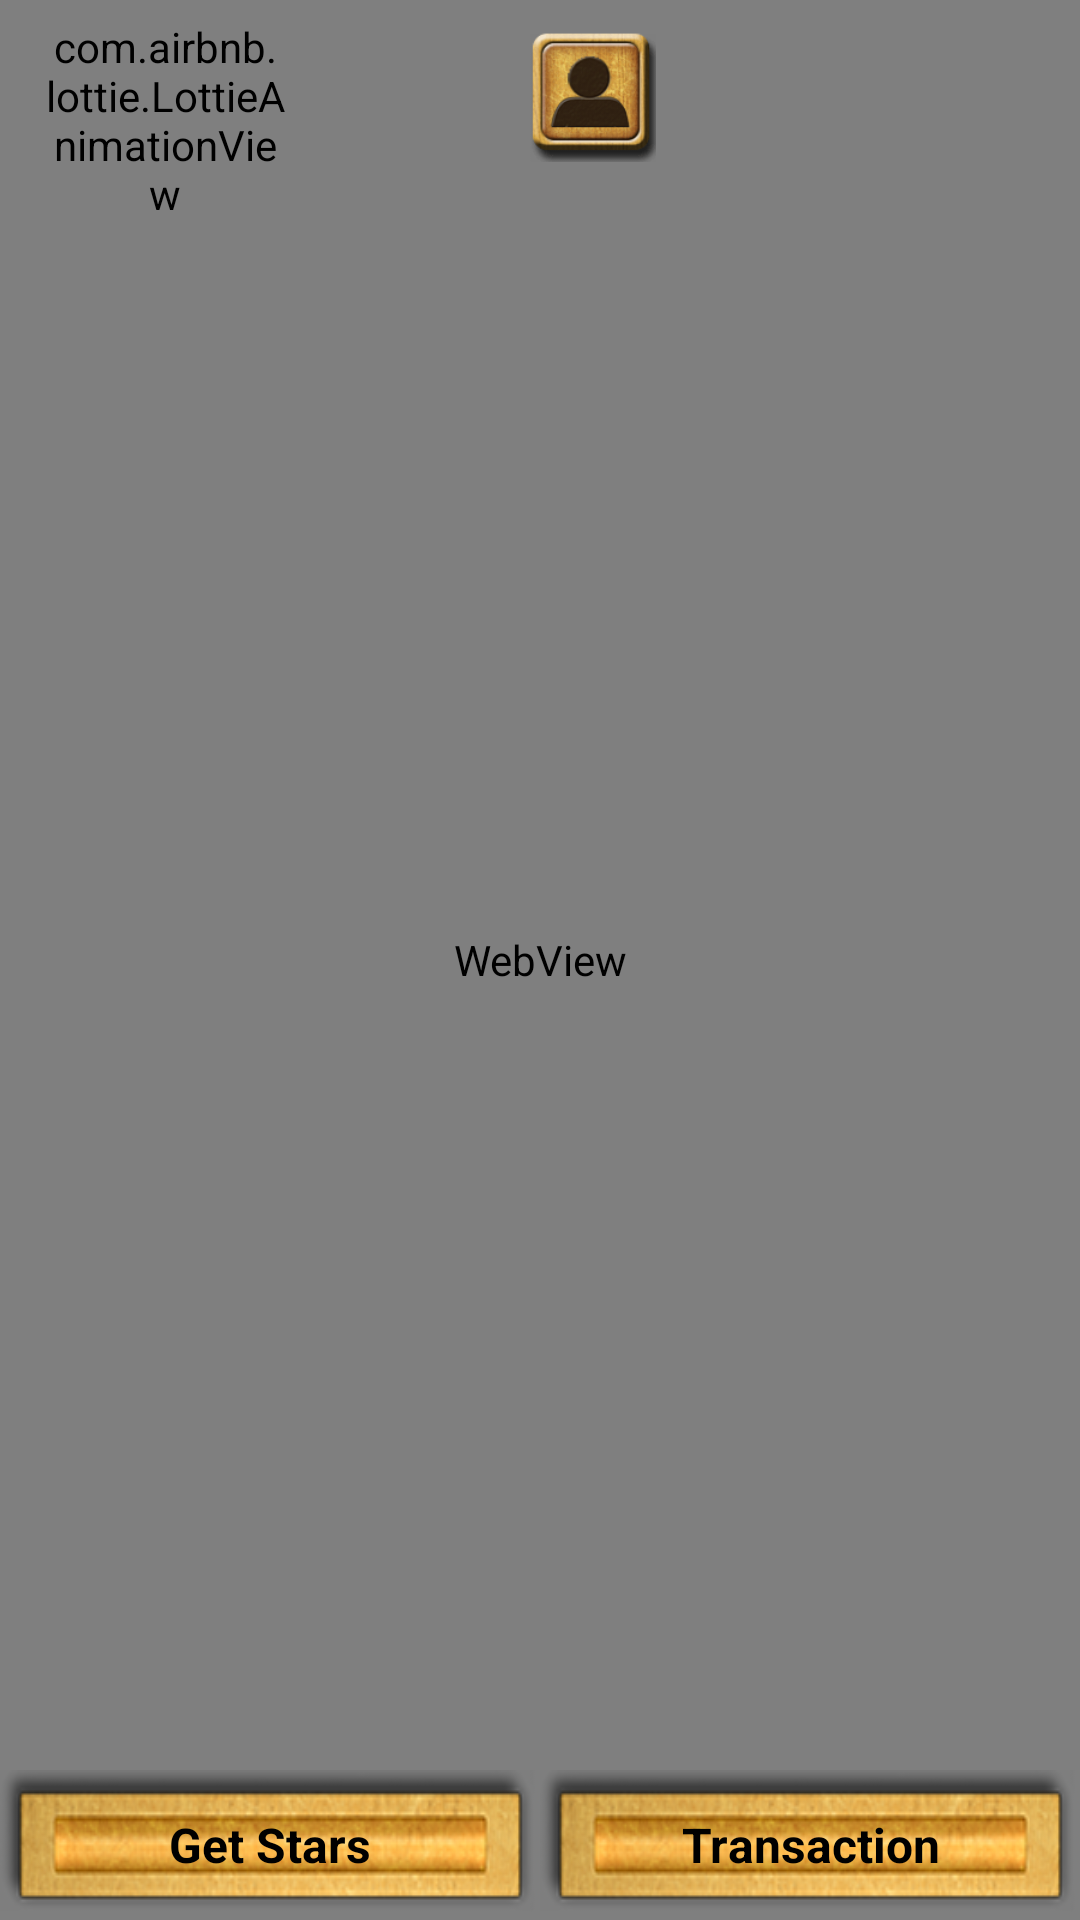

Here is an Android app screen rendered from its layout file. Give the layout XML and the strings, colors and styles it references.
<!-- AndroidManifest.xml: application theme Theme.Hexagonpro -->
<!-- res/layout/activity_main.xml -->
<?xml version="1.0" encoding="utf-8"?>
<RelativeLayout xmlns:android="http://schemas.android.com/apk/res/android"
    xmlns:app="http://schemas.android.com/apk/res-auto"
    xmlns:tools="http://schemas.android.com/tools"
    android:id="@+id/Web_swipeRefreshLayout"
    android:layout_width="match_parent"
    android:layout_height="match_parent"
    android:background="#000000"
    tools:context=".MainActivity">


    <WebView
        android:id="@+id/wb_view"
        android:layout_width="match_parent"
        android:layout_height="match_parent"
        android:background="#000000" />


    <com.airbnb.lottie.LottieAnimationView
        android:id="@+id/rltv_click"
        android:layout_width="80sp"
        android:layout_height="80sp"
        android:layout_alignParentStart="true"
        android:layout_alignParentTop="true"
        android:layout_centerHorizontal="true"
        android:layout_marginStart="15sp"
        app:lottie_autoPlay="true"
        app:lottie_loop="true"
        app:lottie_rawRes="@raw/giftbox" />


    <ImageView
        android:id="@+id/btn_profile"
        android:layout_width="44sp"
        android:layout_height="44sp"
        android:layout_alignParentTop="true"
        android:layout_alignParentEnd="false"
        android:layout_marginStart="80dp"
        android:layout_marginTop="10sp"
        android:layout_toEndOf="@+id/rltv_click"
        app:srcCompat="@drawable/profile" />

    <LinearLayout
        android:layout_width="match_parent"
        android:layout_height="wrap_content"
        android:layout_alignParentBottom="true"
        android:orientation="horizontal">

        <TextView
            android:id="@+id/btn_characters"
            android:layout_width="wrap_content"
            android:layout_height="wrap_content"
            android:layout_weight="1"
            android:background="@drawable/game_btn"
            android:gravity="center"
            android:text="Get Stars"
            android:textColor="@color/black"
            android:textSize="16sp"
            android:textStyle="bold" />

        <TextView
            android:id="@+id/btn_transaction"
            android:layout_width="wrap_content"
            android:layout_height="wrap_content"
            android:layout_weight="1"
            android:background="@drawable/game_btn"
            android:gravity="center"
            android:text="Transaction"
            android:textColor="@color/black"
            android:textSize="16sp"
            android:textStyle="bold" />
    </LinearLayout>


</RelativeLayout>
<!-- resources referenced by this layout -->
<resources>
  <color name="black">#000000</color>
  <!-- drawable game_btn: png bitmap (drawable, 22812 bytes) -->
  <!-- drawable profile: png bitmap (drawable, 19627 bytes) -->
  <style name="Theme.Hexagonpro" parent="Theme.MaterialComponents.Light.NoActionBar">
          
          <item name="colorPrimary">@color/black</item>
          <item name="colorPrimaryVariant">@color/purple_700</item>
          <item name="colorOnPrimary">@color/black</item>
          
          <item name="colorSecondary">@color/teal_200</item>
          <item name="colorSecondaryVariant">@color/teal_700</item>
          <item name="colorOnSecondary">@color/black</item>
          
          <item name="android:statusBarColor" tools:targetApi="l">@color/yellow_spin</item>
          
          <item name="android:itemBackground">@color/purple_600</item>
  
      </style>
  <color name="purple_700">#FFEB3B</color>
  <color name="teal_200">#FF03DAC5</color>
  <color name="teal_700">#FF018786</color>
  <color name="yellow_spin">#DA8303</color>
  <color name="purple_600">#7EFFC107</color>
</resources>
